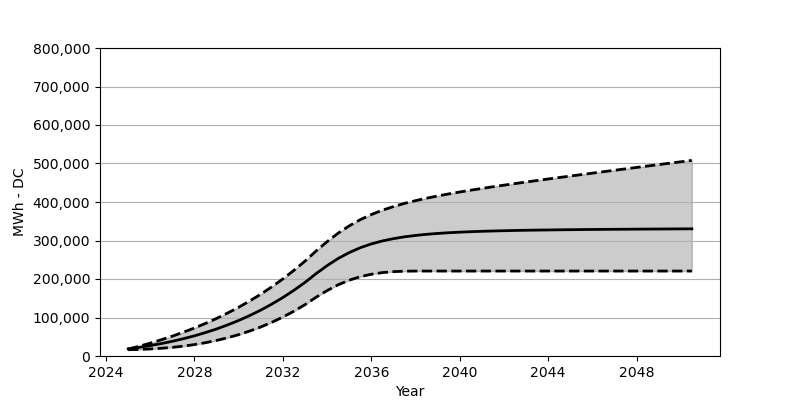

The file beside this chart, header and first rows:
Date, Low, Base, High
2025-01, 16319, 18566, 17937
2025-07, 17082, 22473, 25349
2026-01, 18298, 27071, 33421
2026-07, 20040, 32266, 42173
2027-01, 22422, 38215, 51575
2027-07, 25617, 44864, 61750
2028-01, 29617, 52410, 72749
2028-07, 34607, 60842, 84687
2029-01, 40452, 70203, 97603
2029-07, 47431, 80707, 111572
2030-01, 55482, 92274, 126612
2030-07, 64822, 105057, 142931
2031-01, 75419, 119190, 160569
2031-07, 87511, 134756, 179641
2032-01, 101129, 151889, 200217
2032-07, 116376, 170662, 222515
2033-01, 133457, 191238, 246586
2033-07, 152590, 213804, 272677
2034-01, 170022, 234772, 297119
2034-07, 184939, 253204, 319025
2035-01, 196887, 268636, 337963
2035-07, 205990, 281182, 354055
2036-01, 212361, 291130, 367456
2036-07, 216670, 298810, 378693
2037-01, 219113, 304830, 388177
2037-07, 220288, 309510, 396372
2038-01, 220649, 313149, 403495
2038-07, 220659, 316056, 409866
2039-01, 220659, 318335, 415639
2039-07, 220659, 320170, 421000
2040-01, 220659, 321644, 425999
2040-07, 220659, 322881, 430700
2041-01, 220659, 323881, 435195
2041-07, 220659, 324716, 439556
2042-01, 220659, 325396, 443762
2042-07, 220659, 326046, 447875
2043-01, 220659, 326582, 451875
2043-07, 220659, 327015, 455812
2044-01, 220659, 327386, 459771
2044-07, 220659, 327778, 463585
2045-01, 220659, 328087, 467389
2045-07, 220659, 328396, 471183
2046-01, 220659, 328633, 474925
2046-07, 220659, 328881, 478677
2047-01, 220659, 329097, 482399
2047-07, 220659, 329283, 486079
2048-01, 220659, 329489, 489749
2048-07, 220659, 329664, 493470
2049-01, 220659, 329819, 497130
2049-07, 220659, 330015, 500810
2050-01, 220659, 330180, 504449
2050-07, 220659, 330334, 508078
